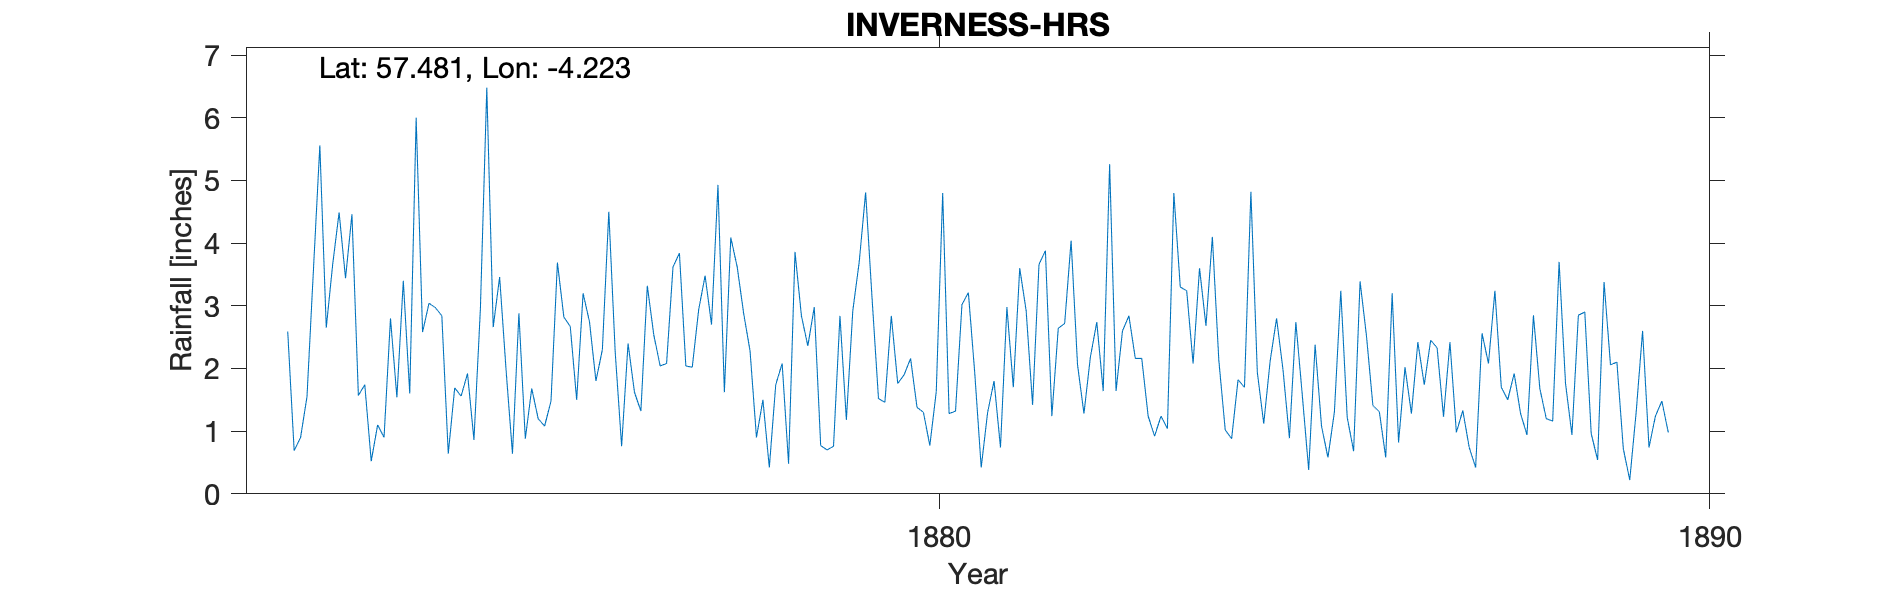

Data behind this chart, as committed beside it:
INVERNESS STATION, , , , , , , , , , , , , , , , , , , , 
Grid ref, NH 66836 45570, Long, -4.223, Lat, 57.48, Elevation, 18, ft, , , , , , , , , , , , 
Station no, RR2002, , , , , , , , , , , , , , , , , , , 
, 1870, 1871, 1872, 1873, 1874, 1875, 1876, 1877, 1878, 1879, 1880, 1881, 1882, 1883, 1884, 1885, 1886, 1887, 1888, 1889
January, , , 2.59, 1.74, 2.84, 2.88, 1.8, 3.62, 2.28, 0.7, 1.9, 0.42, 2.64, 2.16, 4.1, 0.89, 2.52, 1.23, 1.28, 0.54
February, , , 0.69, 0.52, 0.64, 0.88, 2.3, 3.84, 0.9, 0.76, 2.16, 1.3, 2.72, 2.16, 2.14, 2.74, 1.41, 2.42, 0.94, 3.38
March, , , 0.9, 1.1, 1.69, 1.68, 4.5, 2.04, 1.5, 2.84, 1.38, 1.8, 4.04, 1.24, 1.02, 1.58, 1.31, 0.98, 2.85, 2.06
April, , , 1.55, 0.9, 1.56, 1.2, 2.26, 2.02, 0.42, 1.18, 1.3, 0.74, 2.06, 0.92, 0.88, 0.38, 0.58, 1.33, 1.68, 2.1
May, , , 3.57, 2.8, 1.92, 1.08, 0.76, 2.94, 1.74, 2.92, 0.77, 2.98, 1.28, 1.24, 1.82, 2.38, 3.2, 0.74, 1.2, 0.72
June, , , 5.56, 1.54, 0.86, 1.48, 2.4, 3.48, 2.08, 3.7, 1.63, 1.7, 2.18, 1.04, 1.7, 1.08, 0.82, 0.42, 1.16, 0.22
July, , , 2.65, 3.4, 2.94, 3.69, 1.62, 2.7, 0.48, 4.81, 4.8, 3.6, 2.74, 4.8, 4.82, 0.58, 2.02, 2.56, 3.7, 1.3
August, , , 3.66, 1.6, 6.48, 2.82, 1.32, 4.93, 3.86, 3.12, 1.28, 2.92, 1.64, 3.3, 1.94, 1.3, 1.28, 2.08, 1.76, 2.6
September, , , 4.49, 6, 2.66, 2.67, 3.32, 1.62, 2.84, 1.52, 1.32, 1.42, 5.26, 3.24, 1.12, 3.24, 2.42, 3.24, 0.94, 0.74
October, , , 3.44, 2.58, 3.46, 1.5, 2.54, 4.09, 2.36, 1.46, 3.02, 3.66, 1.64, 2.08, 2.12, 1.22, 1.74, 1.7, 2.85, 1.24
November, , , 4.46, 3.04, 1.98, 3.2, 2.04, 3.62, 2.98, 2.84, 3.21, 3.88, 2.6, 3.6, 2.8, 0.68, 2.45, 1.5, 2.9, 1.48
December, , , 1.57, 2.97, 0.64, 2.74, 2.08, 2.88, 0.77, 1.76, 1.92, 1.24, 2.84, 2.68, 1.98, 3.39, 2.33, 1.92, 0.96, 0.98
Total, , , 35.13, 28.19, 27.67, 25.82, 26.94, 37.78, 22.21, 27.61, 24.69, 25.66, 31.64, 28.46, 26.44, 19.46, 22.08, 20.12, 22.22, 17.36
